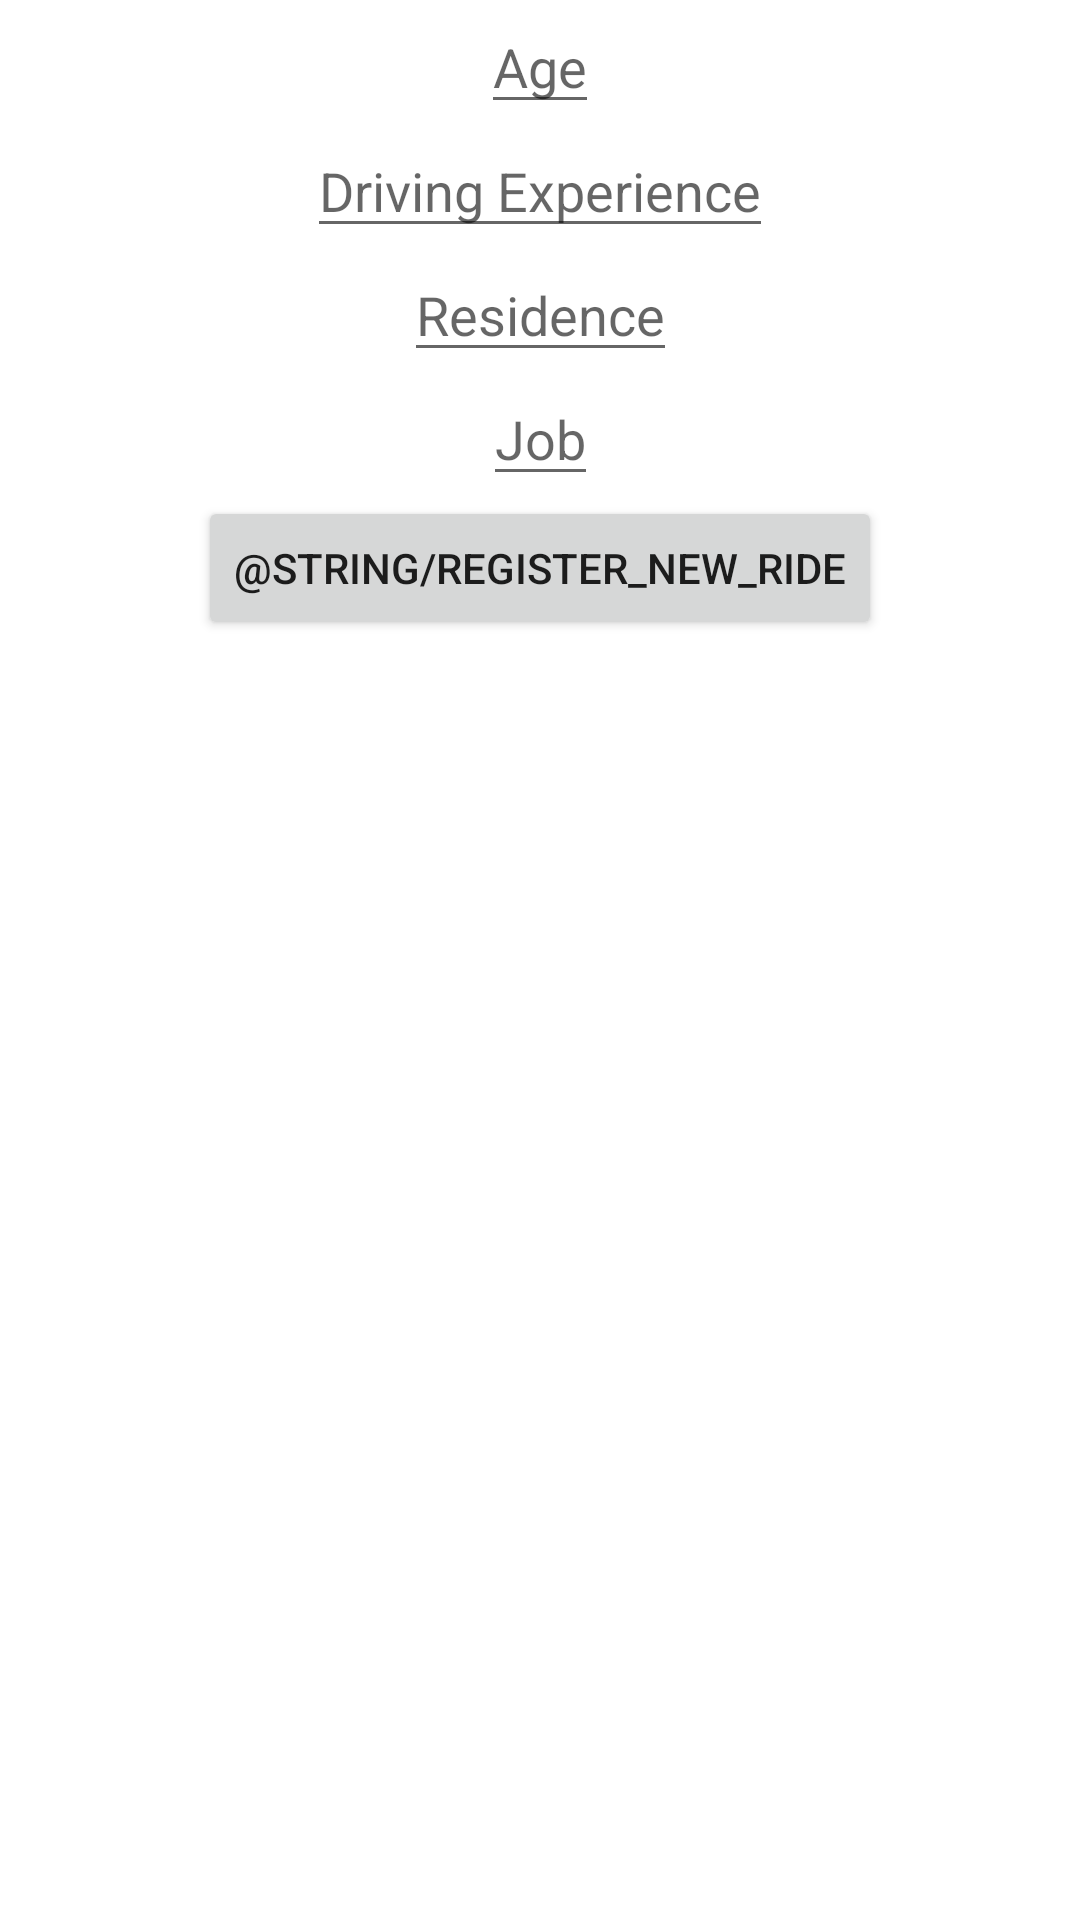

Android layout source for this screen:
<!-- AndroidManifest.xml: application theme Theme.SaferDriving -->
<!-- res/layout/activity_register_driver.xml -->
<?xml version="1.0" encoding="utf-8"?>
<androidx.constraintlayout.widget.ConstraintLayout xmlns:android="http://schemas.android.com/apk/res/android"
    xmlns:app="http://schemas.android.com/apk/res-auto"
    xmlns:tools="http://schemas.android.com/tools"
    android:layout_width="match_parent"
    android:layout_height="match_parent"
    tools:context=".activities.RegisterDriver">

    
    <EditText
        android:id="@+id/editTextAge"
        android:layout_width="wrap_content"
        android:layout_height="wrap_content"
        android:hint="Age"
        app:layout_constraintTop_toTopOf="parent"
        app:layout_constraintBottom_toTopOf="@+id/editTextDrivingExperience"
        app:layout_constraintStart_toStartOf="parent"
        app:layout_constraintEnd_toEndOf="parent" />

    
    <EditText
        android:id="@+id/editTextDrivingExperience"
        android:layout_width="wrap_content"
        android:layout_height="wrap_content"
        android:hint="Driving Experience"
        app:layout_constraintTop_toBottomOf="@+id/editTextAge"
        app:layout_constraintBottom_toTopOf="@+id/editTextResidence"
        app:layout_constraintStart_toStartOf="parent"
        app:layout_constraintEnd_toEndOf="parent" />

    
    <EditText
        android:id="@+id/editTextResidence"
        android:layout_width="wrap_content"
        android:layout_height="wrap_content"
        android:hint="Residence"
        app:layout_constraintTop_toBottomOf="@+id/editTextDrivingExperience"
        app:layout_constraintBottom_toTopOf="@+id/editTextJob"
        app:layout_constraintStart_toStartOf="parent"
        app:layout_constraintEnd_toEndOf="parent" />

    
    <EditText
        android:id="@+id/editTextJob"
        android:layout_width="wrap_content"
        android:layout_height="wrap_content"
        android:hint="Job"
        app:layout_constraintTop_toBottomOf="@+id/editTextResidence"
        app:layout_constraintBottom_toTopOf="@+id/register_new_ride"
        app:layout_constraintStart_toStartOf="parent"
        app:layout_constraintEnd_toEndOf="parent" />

    
    <Button
        android:id="@+id/register_new_ride"
        android:layout_width="wrap_content"
        android:layout_height="wrap_content"
        android:text="@string/register_new_ride"
        app:layout_constraintTop_toBottomOf="@id/editTextJob"
        app:layout_constraintStart_toStartOf="parent"
        app:layout_constraintEnd_toEndOf="parent" />

    

</androidx.constraintlayout.widget.ConstraintLayout>
<!-- resources referenced by this layout -->
<resources>
  <style name="Theme.SaferDriving" parent="Theme.MaterialComponents.DayNight.DarkActionBar">
          
          <item name="colorPrimary">@color/purple_500</item>
          <item name="colorPrimaryVariant">@color/purple_700</item>
          <item name="colorOnPrimary">@color/white</item>
          
          <item name="colorSecondary">@color/teal_200</item>
          <item name="colorSecondaryVariant">@color/teal_700</item>
          <item name="colorOnSecondary">@color/black</item>
          
          <item name="android:statusBarColor">?attr/colorPrimaryVariant</item>
          
      </style>
  <!-- not gathered from this repository: default colours our renderer supplied (Android Studio template values) -->
  <color name="purple_500">#FF6200EE</color>
  <color name="purple_700">#FF3700B3</color>
  <color name="teal_200">#FF03DAC5</color>
  <color name="teal_700">#FF018786</color>
  <color name="black">#FF000000</color>
  <color name="white">#FFFFFFFF</color>
</resources>
